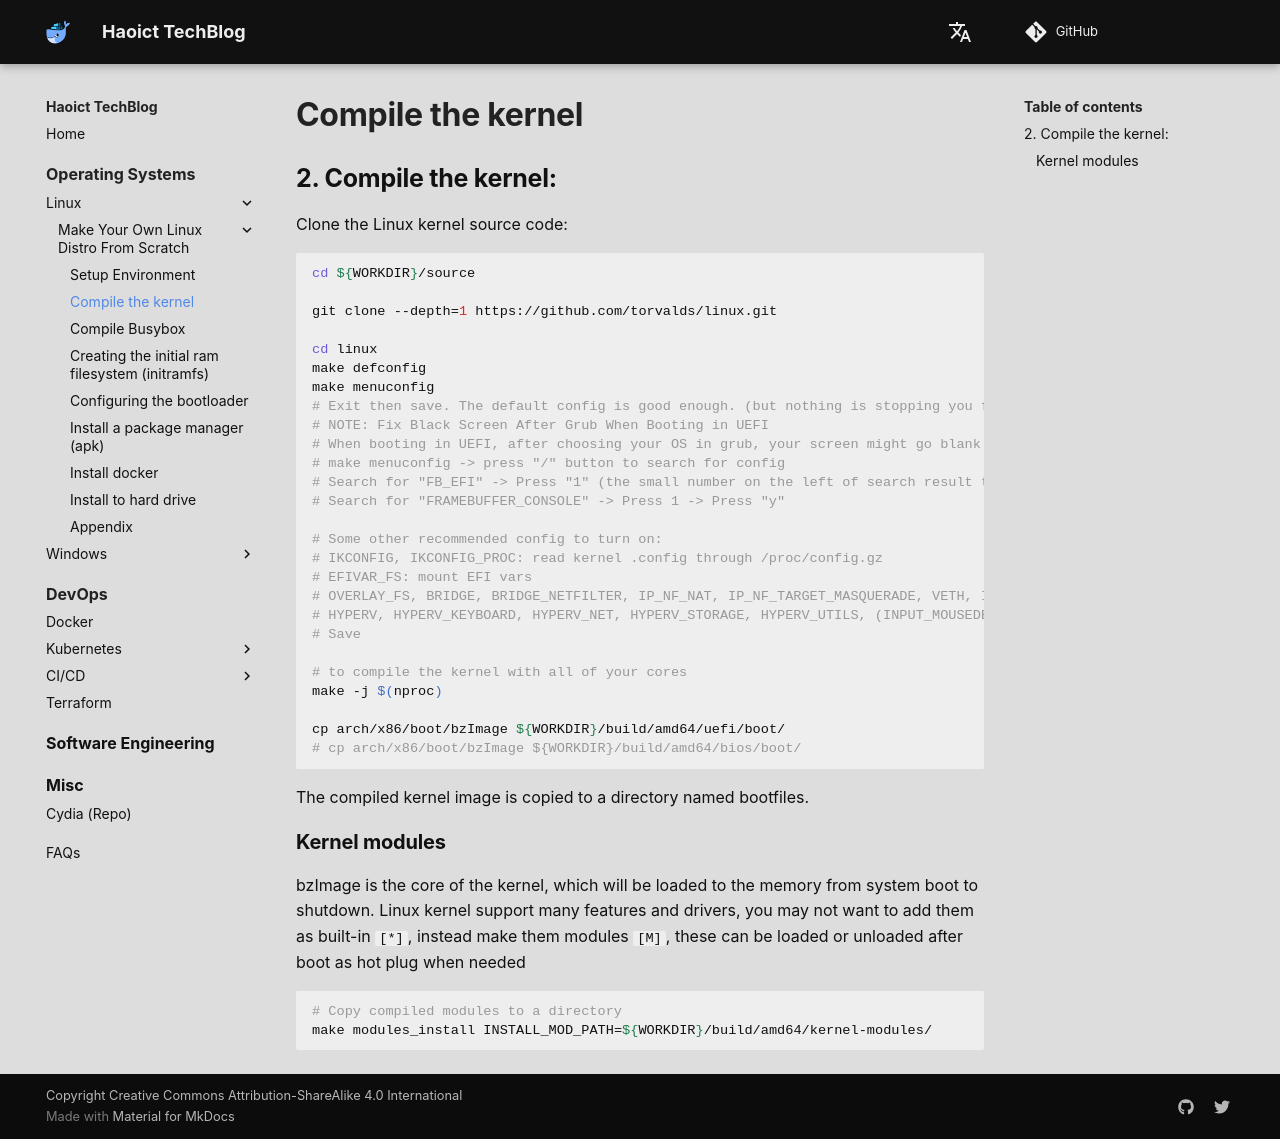

repository: haoict/haoict.github.io · page: operating-systems/linux/make-your-own-linux-distro-from-scratch/2-kernel/index.html · generator: mkdocs

## 2. Compile the kernel:

Clone the Linux kernel source code:

```bash
cd ${WORKDIR}/source

git clone --depth=1 https://github.com/torvalds/linux.git

cd linux
make defconfig
make menuconfig
# Exit then save. The default config is good enough. (but nothing is stopping you from messing around it!)
# NOTE: Fix Black Screen After Grub When Booting in UEFI
# When booting in UEFI, after choosing your OS in grub, your screen might go blank and stay blank. This might indicate a problem in your kernel config
# make menuconfig -> press "/" button to search for config
# Search for "FB_EFI" -> Press "1" (the small number on the left of search result to quickly go to the config) -> Press "y" -> "Esc Esc" -> "1" -> "y"
# Search for "FRAMEBUFFER_CONSOLE" -> Press 1 -> Press "y"

# Some other recommended config to turn on:
# IKCONFIG, IKCONFIG_PROC: read kernel .config through /proc/config.gz
# EFIVAR_FS: mount EFI vars
# OVERLAY_FS, BRIDGE, BRIDGE_NETFILTER, IP_NF_NAT, IP_NF_TARGET_MASQUERADE, VETH, IP_VS, NETFILTER_XT_MATCH_ADDRTYPE, NETFILTER_XT_MATCH_IPVS... (check more in docker section): to enable docker
# HYPERV, HYPERV_KEYBOARD, HYPERV_NET, HYPERV_STORAGE, HYPERV_UTILS, (INPUT_MOUSEDEV, HID_HYPERV_MOUSE if enable GUI)
# Save

# to compile the kernel with all of your cores
make -j $(nproc)

cp arch/x86/boot/bzImage ${WORKDIR}/build/amd64/uefi/boot/
# cp arch/x86/boot/bzImage ${WORKDIR}/build/amd64/bios/boot/
```
The compiled kernel image is copied to a directory named bootfiles.


### Kernel modules
bzImage is the core of the kernel, which will be loaded to the memory from system boot to shutdown. Linux kernel support many features and drivers, you may not want to add them as built-in `[*]`, instead make them modules `[M]`, these can be loaded or unloaded after boot as hot plug when needed
```bash
# Copy compiled modules to a directory
make modules_install INSTALL_MOD_PATH=${WORKDIR}/build/amd64/kernel-modules/
```
